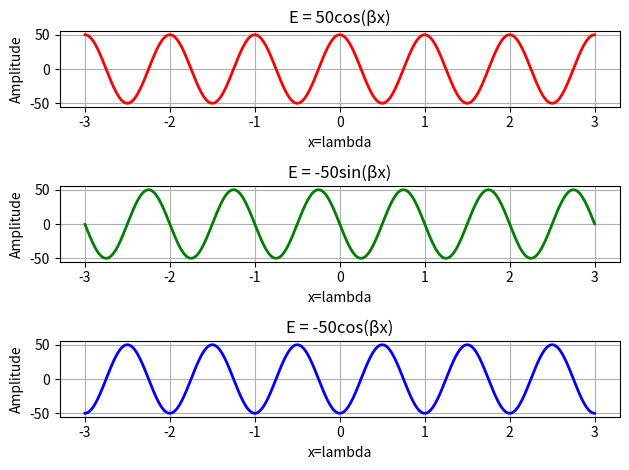

Python code for this plot:
# [redacted]
# [redacted]

#Definindo as bibliotecas necessarias
import math
import numpy as np
from numpy import pi
import matplotlib.pyplot as plt

#inicio da função
def main():

    #definindo as variaveis necessárias para o programa
    beta=1/3
    compOnda=(2*(3.14/beta)) #utilizando pi como 3.14, para facilitar os calculos
    Tam = 1/(100*compOnda) #formmula pelo livro do tamanho

    #Algumas das funções base foram retiradas  dos programas postados pelo professor
    aux= compOnda*3
    x = np.arange(-aux,aux,Tam) #define um intervalo para o grafico
    E = 50*np.cos(beta*x)  
    E1 = -50*np.sin(beta*x)
    E2 = -50*np.cos(beta*x)

    fig, ax1 = plt.subplots(3,1) #função que irá ajudar a gerar os graficos.
    x = x/compOnda
    #funções retiradas da base infomadas pelo professor
    #referente ao primeiro grafico
    ax1[0].plot(x, E, 'r-', linewidth=2, label="E(s,x)")   
    ax1[0].set_xlabel("x=lambda")     #escrita na horizontal
    ax1[0].set_ylabel("Amplitude")    #escrita na vertical
    ax1[0].grid(True)
    ax1[0].set_title('E = 50cos(βx)')  #titulo do grafico

    #referente ao segundo grafico
    ax1[1].plot(x, E1, 'g-', linewidth=2, label="E1(s,x)")
    ax1[1].set_xlabel("x=lambda")
    ax1[1].set_ylabel("Amplitude")
    ax1[1].grid(True)
    ax1[1].set_title('E = -50sin(βx)')

    #referente ao terceiro grafico
    ax1[2].plot(x, E2, 'b-', linewidth=2, label="E2(s,x)")
    ax1[2].set_xlabel("x=lambda")
    ax1[2].set_ylabel("Amplitude")
    ax1[2].grid(True)
    ax1[2].set_title('E = -50cos(βx)')

    #função que separa os graficos
    fig.tight_layout()  

    plt.show()

main() 
#fim do programa